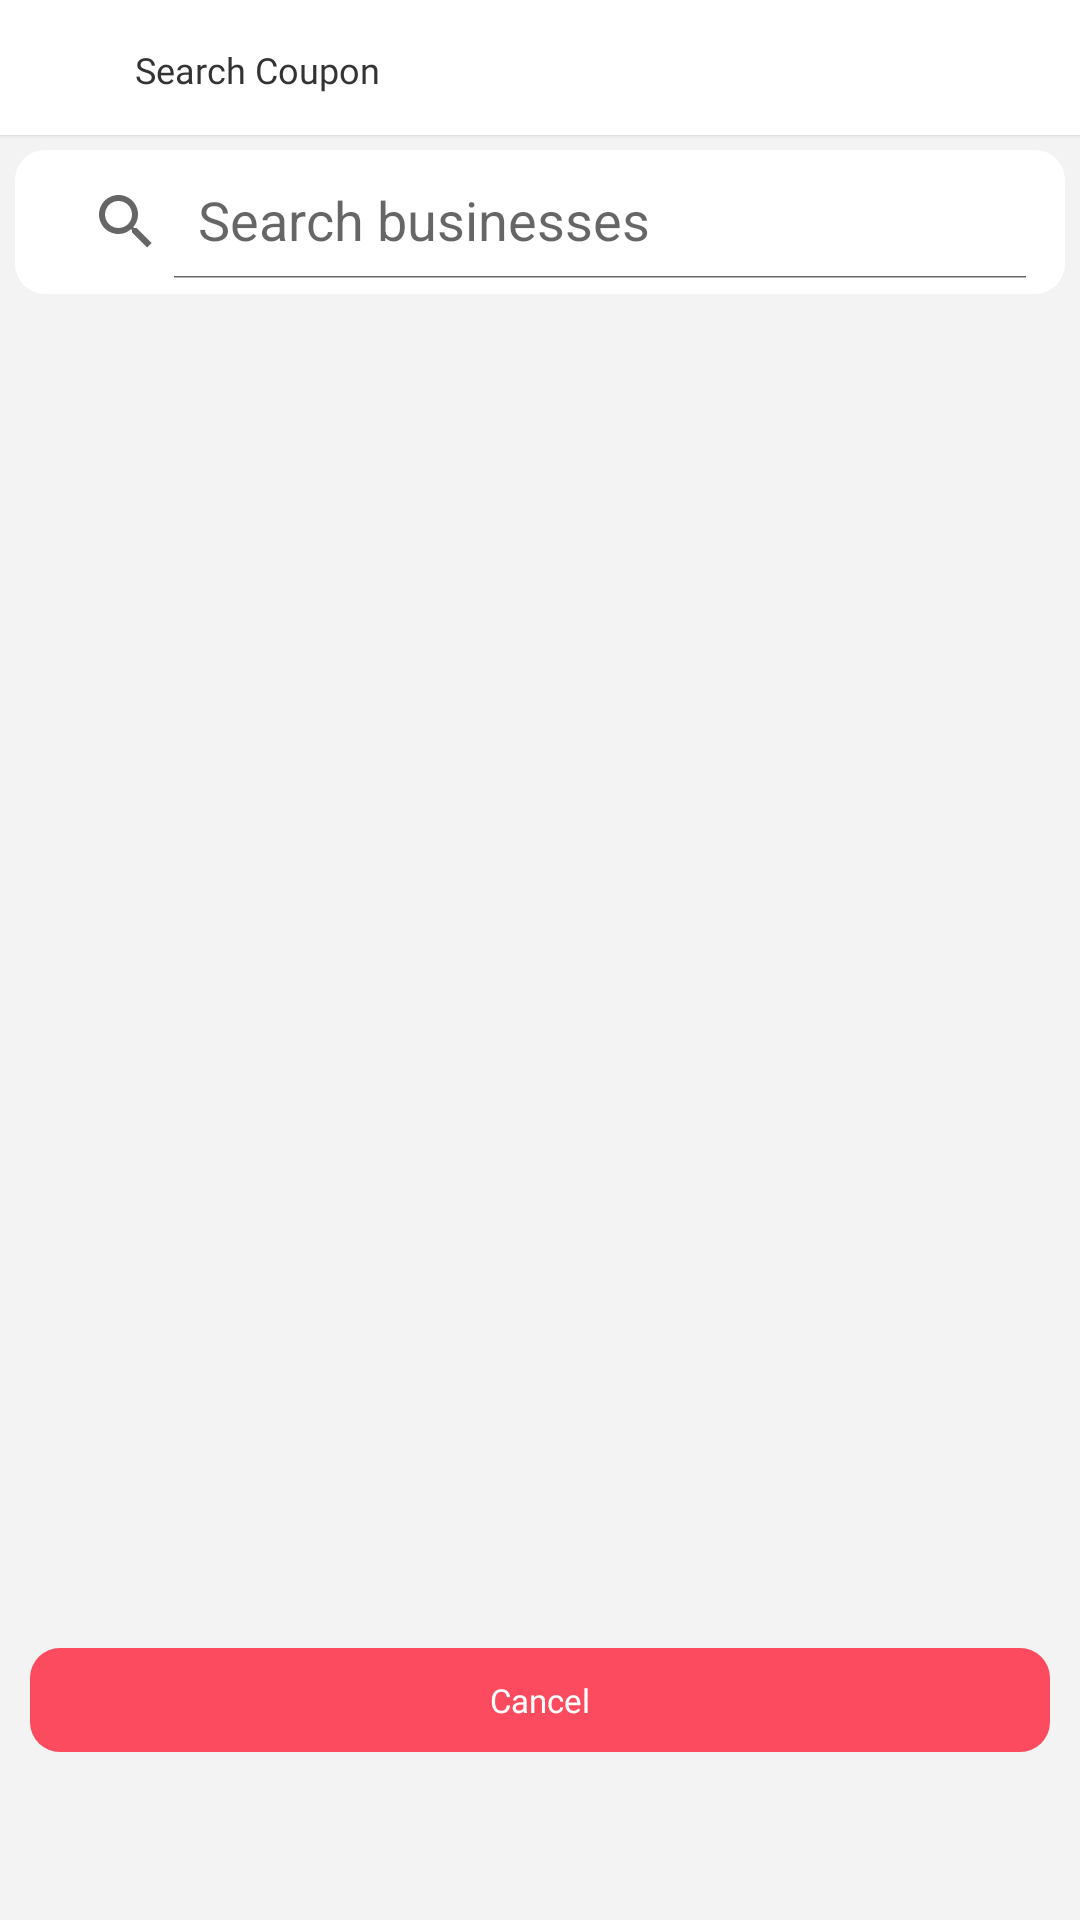

This screen was rendered from an Android layout file. Write that file and the resources it references.
<!-- AndroidManifest.xml: application theme AppTheme -->
<!-- res/layout/search_fragment.xml -->
<?xml version="1.0" encoding="utf-8"?>
<layout xmlns:tools="http://schemas.android.com/tools"
    xmlns:android="http://schemas.android.com/apk/res/android"
    xmlns:app="http://schemas.android.com/apk/res-auto">

    <data>

    </data>

    <RelativeLayout
        android:layout_width="match_parent"
        android:layout_height="match_parent"
        android:background="@color/bg">

        <LinearLayout
            android:id="@+id/toolbar"
            android:layout_width="match_parent"
            android:layout_height="@dimen/_45sdp"
            android:background="#ffffff"
            android:elevation="@dimen/_1sdp"
            android:gravity="center"
            android:orientation="vertical">

            <LinearLayout
                android:layout_width="match_parent"
                android:layout_height="wrap_content"
                android:orientation="horizontal"
                android:weightSum="1"
                tools:ignore="UseCompoundDrawables,UselessParent">

                <ImageView
                    android:id="@+id/toolbar_back"
                    android:layout_width="@dimen/_40sdp"
                    android:layout_height="@dimen/_40sdp"
                    android:layout_gravity="center"
                    android:padding="@dimen/_10sdp"
                    android:rotation="90"
                    android:src="@drawable/ic_arrow"
                    app:tint="#222222"
                    tools:ignore="ContentDescription" />

                <TextView
                    android:layout_width="0dp"
                    android:layout_height="wrap_content"
                    android:layout_gravity="center"
                    android:layout_marginStart="@dimen/_5sdp"
                    android:layout_marginTop="@dimen/_1sdp"
                    android:layout_weight="1"
                    android:fontFamily="@font/p_semibold"
                    android:text="@string/search_coupon"
                    android:textColor="#333333"
                    android:textSize="@dimen/_12sdp"
                    tools:ignore="SpUsage" />

            </LinearLayout>
        </LinearLayout>



        <LinearLayout
            android:layout_width="match_parent"
            android:layout_height="match_parent"
            android:layout_below="@+id/toolbar"
            android:layout_above="@id/cancel"
            android:orientation="vertical">


            <androidx.appcompat.widget.SearchView
                android:id="@+id/mySearchView"
                android:layout_width="match_parent"
                android:layout_height="wrap_content"
                app:queryHint="Search businesses"
                app:iconifiedByDefault="false"
                app:layout_constraintTop_toTopOf="parent"
                app:layout_constraintStart_toStartOf="parent"
                android:background="@drawable/bg_rounded_10"
                android:layout_margin="@dimen/_5sdp"
                android:padding="@dimen/_5sdp"
                android:backgroundTint="@color/white"
                app:layout_constraintBottom_toTopOf="@+id/businessListView" />


            <ListView
                android:id="@+id/businessListView"
                android:layout_width="match_parent"
                android:layout_height="match_parent"
                android:layout_margin="@dimen/_5sdp"
                android:visibility="invisible"
                android:background="@drawable/bg_rounded_10"
                android:padding="@dimen/_5sdp"
                app:layout_constraintTop_toBottomOf="@+id/mySearchView"
                app:layout_constraintStart_toStartOf="parent"
                app:layout_constraintBottom_toTopOf="@+id/cancel"
                />
        </LinearLayout>




        <LinearLayout
            android:id="@+id/cancel"
            android:layout_width="match_parent"
            android:layout_height="wrap_content"
            android:layout_alignParentBottom="true"
            android:layout_gravity="center"
            android:layout_marginLeft="@dimen/_10sdp"
            android:layout_marginTop="@dimen/_10sdp"
            android:layout_marginRight="@dimen/_10sdp"
            android:layout_marginBottom="?attr/actionBarSize"
            android:background="@drawable/bg_rounded_10"
            android:backgroundTint="@color/colorPrimary"
            android:gravity="center"
            android:orientation="horizontal"
            android:paddingLeft="@dimen/_5sdp"
            android:paddingTop="@dimen/_10sdp"
            android:paddingRight="@dimen/_5sdp"
            android:paddingBottom="@dimen/_10sdp">


            <TextView
                android:layout_width="wrap_content"
                android:layout_height="wrap_content"
                android:layout_gravity="center"
                android:fontFamily="@font/p_semibold"
                android:gravity="center"
                android:text="@string/cancel_button"
                android:textColor="#ffffff"
                android:textSize="@dimen/_11sdp"
                tools:ignore="SpUsage" />
        </LinearLayout>

    </RelativeLayout>
</layout>
<!-- resources referenced by this layout -->
<resources>
  <color name="bg">#F3F3F3</color>
  <color name="colorPrimary">#FC4B5F</color>
  <color name="white">#FFFFFFFF</color>
  <dimen name="_10sdp">10dp</dimen>
  <dimen name="_11sdp">11dp</dimen>
  <dimen name="_12sdp">12dp</dimen>
  <dimen name="_1sdp">1dp</dimen>
  <dimen name="_40sdp">40dp</dimen>
  <dimen name="_45sdp">45dp</dimen>
  <dimen name="_5sdp">5dp</dimen>
  <!-- drawable bg_rounded_10 (drawable) -->
  <?xml version="1.0" encoding="utf-8"?>
  <selector xmlns:android="http://schemas.android.com/apk/res/android">
      <item>
          <shape>
              <corners android:radius="@dimen/_10sdp"/>
              <solid android:color="#FFFFFF" />
          </shape>
      </item>
  </selector>
  <string name="cancel_button">Cancel</string>
  <string name="search_coupon">Search Coupon</string>
  <style name="AppTheme" parent="Theme.MaterialComponents.Light.NoActionBar">
          
          <item name="colorPrimary">@color/colorPrimary</item>
          <item name="colorPrimaryDark">@color/colorPrimaryDark</item>
          <item name="colorAccent">@color/colorAccent</item>
      </style>
  <color name="colorPrimaryDark">#222222</color>
  <color name="colorAccent">#FC4B5F</color>
</resources>
